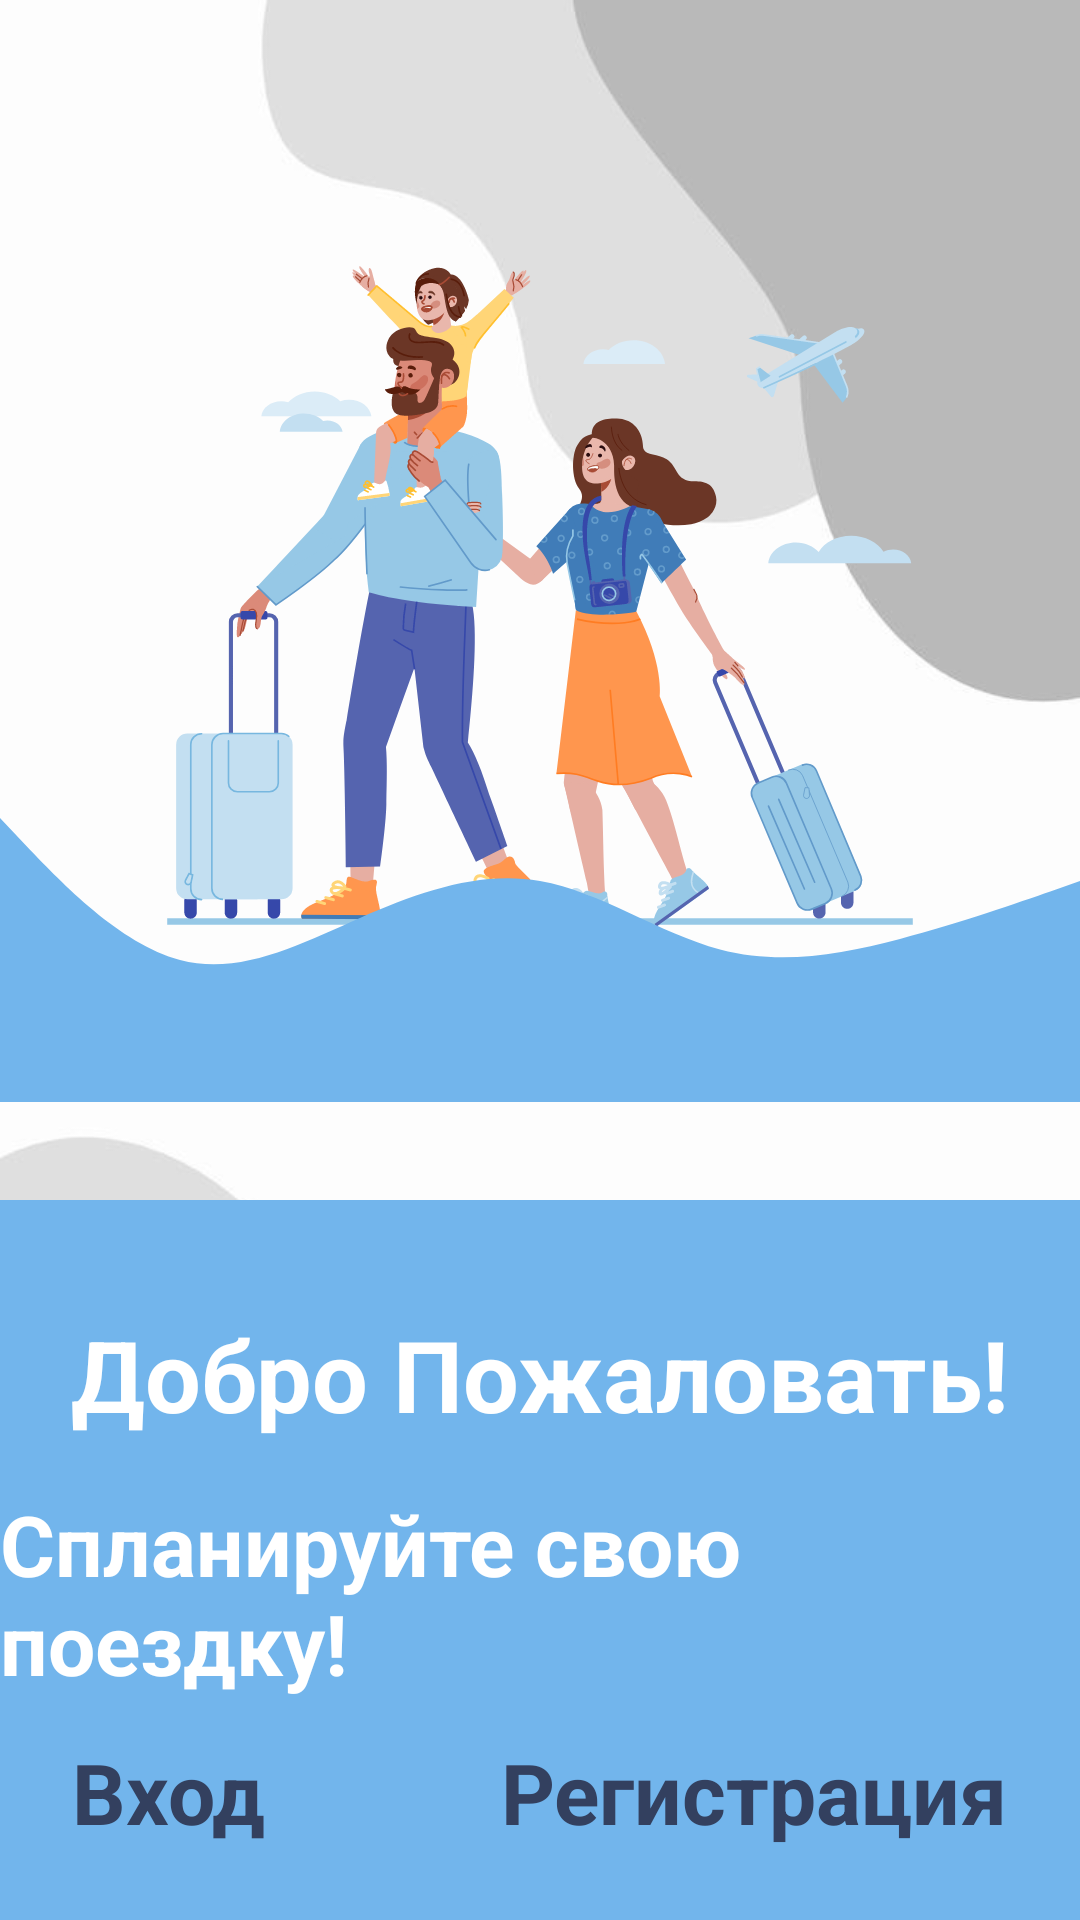

Reconstruct the res/layout file that produces this screen, plus the resources it refers to.
<!-- AndroidManifest.xml: application theme Theme.AppVkr -->
<!-- res/layout/activity_intro.xml -->
<?xml version="1.0" encoding="utf-8"?>
<androidx.constraintlayout.widget.ConstraintLayout xmlns:android="http://schemas.android.com/apk/res/android"
    xmlns:app="http://schemas.android.com/apk/res-auto"
    xmlns:tools="http://schemas.android.com/tools"
    android:layout_width="match_parent"
    android:layout_height="match_parent"
    tools:context=".Activity.IntroActivity">


    <ImageView
        android:id="@+id/imageView"
        android:layout_width="wrap_content"
        android:layout_height="wrap_content"
        android:src="@drawable/back"
        android:scaleType="fitXY"
        app:layout_constraintEnd_toEndOf="parent"
        app:layout_constraintStart_toStartOf="parent"
        app:layout_constraintTop_toTopOf="parent" />

    <ImageView
        android:id="@+id/imageView4"
        android:layout_width="wrap_content"
        android:layout_height="wrap_content"
        android:src="@drawable/travel_intro"
        app:layout_constraintEnd_toEndOf="parent"
        app:layout_constraintStart_toStartOf="parent"
        app:layout_constraintTop_toTopOf="parent" />

    <ImageView
        android:id="@+id/imageView7"
        android:layout_width="wrap_content"
        android:layout_height="match_parent"
        android:src="@drawable/sea"
        app:layout_constraintEnd_toEndOf="parent"
        app:layout_constraintHorizontal_bias="1.0"
        app:layout_constraintStart_toStartOf="parent"
        app:layout_constraintTop_toBottomOf="@+id/imageView4" />

    <View
        android:id="@+id/view2"
        android:layout_width="wrap_content"
        android:layout_height="0dp"
        android:background="#72B5EC"
        app:layout_constraintBottom_toBottomOf="parent"
        app:layout_constraintEnd_toEndOf="parent"
        app:layout_constraintStart_toStartOf="parent"
        app:layout_constraintTop_toBottomOf="@+id/imageView4" />

    <TextView
        android:id="@+id/textView2"
        android:layout_width="wrap_content"
        android:layout_height="wrap_content"
        android:layout_marginTop="36dp"
        android:text="Добро Пожаловать!"
        android:textColor="@color/white"
        android:textSize="33sp"
        android:textStyle="bold"
        app:layout_constraintEnd_toEndOf="parent"
        app:layout_constraintStart_toStartOf="parent"
        app:layout_constraintTop_toBottomOf="@+id/imageView4" />

    <TextView
        android:id="@+id/textView6"
        android:layout_width="wrap_content"
        android:layout_height="wrap_content"
        android:layout_marginTop="16dp"
        android:text="Спланируйте свою поездку!"
        android:textColor="@color/white"
        android:textSize="28sp"
        android:textStyle="bold"
        app:layout_constraintEnd_toEndOf="parent"
        app:layout_constraintStart_toStartOf="parent"
        app:layout_constraintTop_toBottomOf="@+id/textView2" />

    <TextView
        android:id="@+id/signButton"
        android:layout_width="wrap_content"
        android:layout_height="wrap_content"
        android:layout_marginEnd="24dp"
        android:layout_marginBottom="24dp"
        android:text="Регистрация"
        android:textColor="@color/g_black"
        android:textSize="28sp"
        android:textStyle="bold"
        app:layout_constraintBottom_toBottomOf="parent"
        app:layout_constraintEnd_toEndOf="parent" />

    <TextView
        android:id="@+id/loginButton"
        android:layout_width="wrap_content"
        android:layout_height="wrap_content"
        android:layout_marginStart="24dp"
        android:layout_marginBottom="24dp"
        android:text="Вход"
        android:textColor="@color/g_black"
        android:textSize="28sp"
        android:textStyle="bold"
        app:layout_constraintBottom_toBottomOf="parent"
        app:layout_constraintStart_toStartOf="parent" />
</androidx.constraintlayout.widget.ConstraintLayout>
<!-- resources referenced by this layout -->
<resources>
  <color name="g_black">#33405f</color>
  <color name="white">#FFFFFFFF</color>
  <!-- drawable back: jpg bitmap (drawable, 24733 bytes) -->
  <!-- drawable sea (drawable) -->
  <vector xmlns:android="http://schemas.android.com/apk/res/android"
      android:width="1900dp"
      android:height="500dp"
      android:viewportWidth="1900"
      android:viewportHeight="500">
    <path
        android:pathData="M0,0L52.3,55.6C106.1,111.1 210.6,222.2 316.7,250C422.8,277.8 527.3,222.2 633.3,175.9C739.4,129.6 843.9,92.6 950,111.1C1056.1,129.6 1160.6,203.7 1266.7,231.5C1372.8,259.3 1477.3,240.7 1583.3,213C1689.4,185.2 1793.9,148.1 1847.8,129.6L1900,111.1V500H1847.8C1793.9,500 1689.4,500 1583.3,500C1477.3,500 1372.8,500 1266.7,500C1160.6,500 1056.1,500 950,500C843.9,500 739.4,500 633.3,500C527.3,500 422.8,500 316.7,500C210.6,500 106.1,500 52.3,500H0V0Z"
        android:fillColor="#72B5EC"
        android:fillType="evenOdd"/>
  </vector>
  <!-- drawable travel_intro: vector/xml drawable (drawable, 59256 chars, omitted) -->
  <style name="Theme.AppVkr" parent="Base.Theme.AppVkr" />
  <style name="Base.Theme.AppVkr" parent="Theme.Material3.DayNight.NoActionBar">
          
          
      </style>
</resources>
